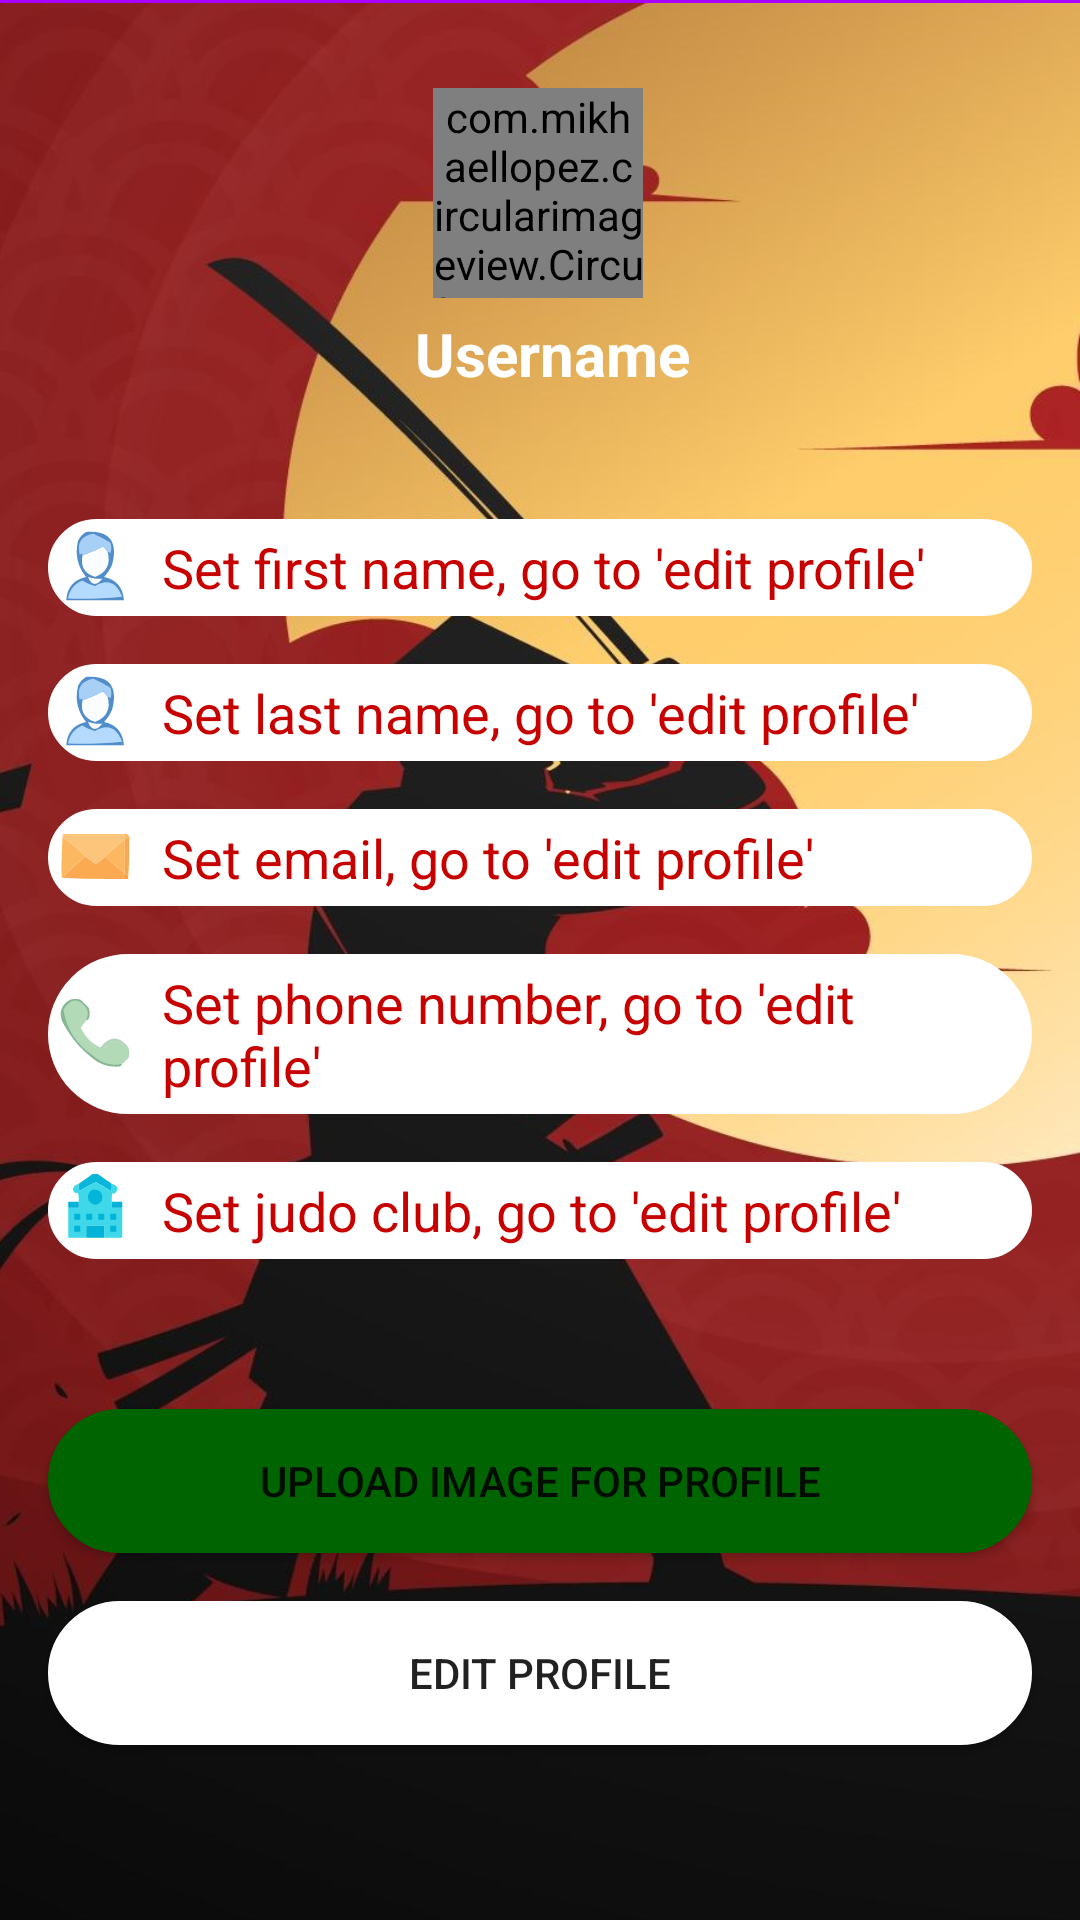

Layout XML and referenced resources for this Android screen:
<!-- AndroidManifest.xml: application theme Theme.FootballInteractionPT -->
<!-- res/layout/fragment_profile.xml -->
<?xml version="1.0" encoding="utf-8"?>
<androidx.constraintlayout.widget.ConstraintLayout xmlns:android="http://schemas.android.com/apk/res/android"
    xmlns:app="http://schemas.android.com/apk/res-auto"
    xmlns:tools="http://schemas.android.com/tools"
    android:layout_width="match_parent"
    android:layout_height="match_parent"
    android:background="@drawable/rosu_judo"
    tools:context=".ProfileFragment">


    <com.mikhaellopez.circularimageview.CircularImageView
        android:id="@+id/profile_image"
        android:layout_width="70dp"
        android:layout_height="70dp"
        android:layout_gravity="center"
        android:src="@drawable/ic_baseline_person_24"
        app:layout_constraintBottom_toBottomOf="parent"
        app:layout_constraintEnd_toEndOf="parent"
        app:layout_constraintHorizontal_bias="0.498"
        app:layout_constraintStart_toStartOf="parent"
        app:layout_constraintTop_toBottomOf="@+id/view2"
        app:layout_constraintVertical_bias="0.05"
        tools:ignore="MissingConstraints" />

    <TextView
        android:id="@+id/profile_username"
        android:layout_width="wrap_content"
        android:layout_height="wrap_content"
        android:gravity="center"
        android:paddingLeft="13dp"
        android:paddingTop="5dp"
        android:layout_marginStart="16dp"
        android:layout_marginEnd="16dp"
        android:text="Username"
        android:textColor="#FFFFFF"
        android:textSize="20sp"
        android:textStyle="bold"
        app:layout_constraintBottom_toBottomOf="parent"
        app:layout_constraintEnd_toEndOf="parent"
        app:layout_constraintHorizontal_bias="0.49"
        app:layout_constraintStart_toStartOf="parent"
        app:layout_constraintTop_toBottomOf="@+id/profile_image"
        app:layout_constraintVertical_bias="0.0"
        tools:ignore="MissingConstraints" />

    <View
        android:id="@+id/view2"
        android:layout_width="match_parent"
        android:layout_height="1dp"
        android:background="#AA00FF"
        tools:ignore="MissingConstraints"
        tools:layout_editor_absoluteX="0dp"
        tools:layout_editor_absoluteY="0dp" />

    <TextView
        android:id="@+id/profile_firstName"
        style="@android:style/Widget.Material.EditText"
        android:layout_width="0dp"
        android:layout_height="wrap_content"
        android:layout_marginStart="16dp"
        android:layout_marginEnd="16dp"
        android:background="@drawable/boxes_bg"
        android:drawableLeft="@drawable/ic_icons8_person_40"
        android:drawablePadding="10dp"
        android:ems="10"
        android:hint="Set first name, go to 'edit profile'"
        android:padding="4dp"
        android:textColor="#c000"
        android:textColorHint="#c70000"
        app:layout_constraintBottom_toBottomOf="parent"
        app:layout_constraintEnd_toEndOf="parent"
        app:layout_constraintHorizontal_bias="0.0"
        app:layout_constraintStart_toStartOf="parent"
        app:layout_constraintTop_toBottomOf="@+id/profile_username"
        app:layout_constraintVertical_bias="0.087" />

    <TextView
        android:id="@+id/profile_lastName"
        style="@android:style/Widget.Material.EditText"
        android:layout_width="0dp"
        android:layout_height="wrap_content"
        android:layout_marginStart="16dp"
        android:layout_marginEnd="16dp"
        android:layout_marginTop="16dp"
        android:background="@drawable/boxes_bg"
        android:drawableLeft="@drawable/ic_icons8_person_40"
        android:drawablePadding="10dp"
        android:ems="10"
        android:hint="Set last name, go to 'edit profile'"
        android:padding="4dp"
        android:textColor="#c000"
        android:textColorHint="#c70000"
        app:layout_constraintBottom_toBottomOf="parent"
        app:layout_constraintEnd_toEndOf="parent"
        app:layout_constraintHorizontal_bias="0.0"
        app:layout_constraintStart_toStartOf="parent"
        app:layout_constraintTop_toBottomOf="@+id/profile_firstName"
        app:layout_constraintVertical_bias="0.0" />

    <TextView
        android:id="@+id/profile_email"
        style="@android:style/Widget.Material.EditText"
        android:layout_width="0dp"
        android:layout_height="wrap_content"
        android:layout_marginStart="16dp"
        android:layout_marginEnd="16dp"
        android:layout_marginTop="16dp"
        android:background="@drawable/boxes_bg"
        android:drawableLeft="@drawable/ic_icons8_email_64"
        android:drawablePadding="10dp"
        android:ems="10"
        android:hint="Set email, go to 'edit profile'"
        android:padding="4dp"
        android:textColor="#c000"
        android:textColorHint="#c70000"
        app:layout_constraintBottom_toBottomOf="parent"
        app:layout_constraintEnd_toEndOf="parent"
        app:layout_constraintHorizontal_bias="0.0"
        app:layout_constraintStart_toStartOf="parent"
        app:layout_constraintTop_toBottomOf="@+id/profile_lastName"
        app:layout_constraintVertical_bias="0.0" />

    <TextView
        android:id="@+id/profile_phoneNumber"
        style="@android:style/Widget.Material.EditText"
        android:layout_width="0dp"
        android:layout_height="wrap_content"
        android:layout_marginStart="16dp"
        android:layout_marginEnd="16dp"
        android:layout_marginTop="16dp"
        android:background="@drawable/boxes_bg"
        android:drawableLeft="@drawable/ic_icons8_phone_40"
        android:drawablePadding="10dp"
        android:ems="10"
        android:hint="Set phone number, go to 'edit profile'"
        android:padding="4dp"
        android:textColor="#c000"
        android:textColorHint="#c70000"
        app:layout_constraintBottom_toBottomOf="parent"
        app:layout_constraintEnd_toEndOf="parent"
        app:layout_constraintHorizontal_bias="0.0"
        app:layout_constraintStart_toStartOf="parent"
        app:layout_constraintTop_toBottomOf="@+id/profile_email"
        app:layout_constraintVertical_bias="0.0"/>

    <TextView
        android:id="@+id/profile_judoClub"
        style="@android:style/Widget.Material.EditText"
        android:layout_width="0dp"
        android:layout_height="wrap_content"
        android:layout_marginStart="16dp"
        android:layout_marginEnd="16dp"
        android:layout_marginTop="16dp"
        android:background="@drawable/boxes_bg"
        android:drawableLeft="@drawable/ic_icons8_school_building_48"
        android:drawablePadding="10dp"
        android:ems="10"
        android:hint="Set judo club, go to 'edit profile'"
        android:padding="4dp"
        android:textColor="#c000"
        android:textColorHint="#c70000"
        app:layout_constraintBottom_toBottomOf="parent"
        app:layout_constraintEnd_toEndOf="parent"
        app:layout_constraintHorizontal_bias="0.0"
        app:layout_constraintStart_toStartOf="parent"
        app:layout_constraintTop_toBottomOf="@+id/profile_phoneNumber"
        app:layout_constraintVertical_bias="0.0" />


    <Button
        android:id="@+id/profile_uploadImage"
        android:layout_width="0dp"
        android:layout_height="wrap_content"
        android:layout_marginStart="16dp"
        android:layout_marginTop="50dp"
        android:layout_marginEnd="16dp"
        android:background="@drawable/green_buttons"
        android:text="Upload image for profile"
        app:layout_constraintEnd_toEndOf="parent"
        app:layout_constraintHorizontal_bias="0.0"
        app:layout_constraintStart_toStartOf="parent"
        app:layout_constraintTop_toBottomOf="@+id/profile_judoClub" />

    <Button
        android:id="@+id/profile_editProfile"
        android:layout_width="0dp"
        android:layout_height="wrap_content"
        android:layout_marginStart="16dp"
        android:layout_marginTop="16dp"
        android:layout_marginEnd="16dp"
        android:background="@drawable/boxes_bg"
        android:text="Edit profile"
        app:layout_constraintEnd_toEndOf="parent"
        app:layout_constraintHorizontal_bias="0.0"
        app:layout_constraintStart_toStartOf="parent"
        app:layout_constraintTop_toBottomOf="@+id/profile_uploadImage" />






</androidx.constraintlayout.widget.ConstraintLayout>
<!-- resources referenced by this layout -->
<resources>
  <!-- drawable boxes_bg (drawable) -->
  <?xml version="1.0" encoding="utf-8"?>
  <shape xmlns:android="http://schemas.android.com/apk/res/android">
      <stroke android:color="@color/white" android:width="2dp"/>
      <solid android:color="@color/white"/>
      <corners android:radius="70dp"/>
  </shape>
  <!-- drawable green_buttons (drawable) -->
  <?xml version="1.0" encoding="utf-8"?>
  <shape xmlns:android="http://schemas.android.com/apk/res/android">
      <stroke android:color="@color/dark_green" android:width="2dp"/>
      <solid android:color="@color/dark_green"/>
      <corners android:radius="70dp"/>
  </shape>
  <!-- drawable ic_icons8_person_40 (drawable) -->
  <vector android:height="24dp" android:viewportHeight="40"
      android:viewportWidth="40" android:width="24dp" xmlns:android="http://schemas.android.com/apk/res/android">
      <path android:fillColor="#508dca" android:pathData="M14.5,0.5C27.497,-0.322 32.33,5.678 29,18.5C27.959,21.113 26.459,23.446 24.5,25.5C31.48,27.139 35.146,31.472 35.5,38.5C24.833,38.5 14.167,38.5 3.5,38.5C3.854,31.472 7.52,27.139 14.5,25.5C9.741,19.71 8.241,13.043 10,5.5C11.025,3.313 12.525,1.646 14.5,0.5Z"/>
      <path android:fillColor="#b4dafd" android:pathData="M12.5,27.5C14.621,28.943 16.954,29.943 19.5,30.5C26.429,26.489 31.429,28.489 34.5,36.5C24.522,37.499 14.522,37.832 4.5,37.5C5.328,32.674 7.995,29.341 12.5,27.5Z"/>
      <path android:fillColor="#fafcfd" android:pathData="M15.5,25.5C18.267,26.413 20.934,26.746 23.5,26.5C20.211,30.675 17.544,30.341 15.5,25.5Z"/>
      <path android:fillColor="#fbfcfd" android:pathData="M26.5,11.5C28.257,18.399 25.924,23.066 19.5,25.5C13.585,23.679 11.252,19.679 12.5,13.5C16.397,12.14 20.23,10.474 24,8.5C24.852,9.571 25.685,10.571 26.5,11.5Z"/>
      <path android:fillColor="#a8d0f6" android:pathData="M26.5,11.5C25.685,10.571 24.852,9.571 24,8.5C20.23,10.474 16.397,12.14 12.5,13.5C12.19,12.262 11.69,12.262 11,13.5C9.227,6.697 11.727,2.697 18.5,1.5C21.758,2.909 24.925,4.575 28,6.5C28.667,8.5 28.667,10.5 28,12.5C27.617,11.944 27.117,11.611 26.5,11.5Z"/>
  </vector>
  <style name="Theme.FootballInteractionPT" parent="Theme.AppCompat.Light.NoActionBar">
          
          <item name="colorPrimary">#c70000</item>
          <item name="colorPrimaryVariant">@color/purple_700</item>
          <item name="colorOnPrimary">@color/white</item>
          
          <item name="colorSecondary">@color/teal_200</item>
          <item name="colorSecondaryVariant">@color/teal_700</item>
          <item name="colorOnSecondary">@color/black</item>
          
          <item name="android:statusBarColor" tools:targetApi="l">?attr/colorPrimaryVariant</item>
          
      </style>
  <color name="white">#FFFFFFFF</color>
  <color name="dark_green">#006400</color>
  <color name="purple_700">#FF3700B3</color>
  <color name="teal_200">#FF03DAC5</color>
  <color name="teal_700">#FF018786</color>
  <color name="black">#FF000000</color>
</resources>
